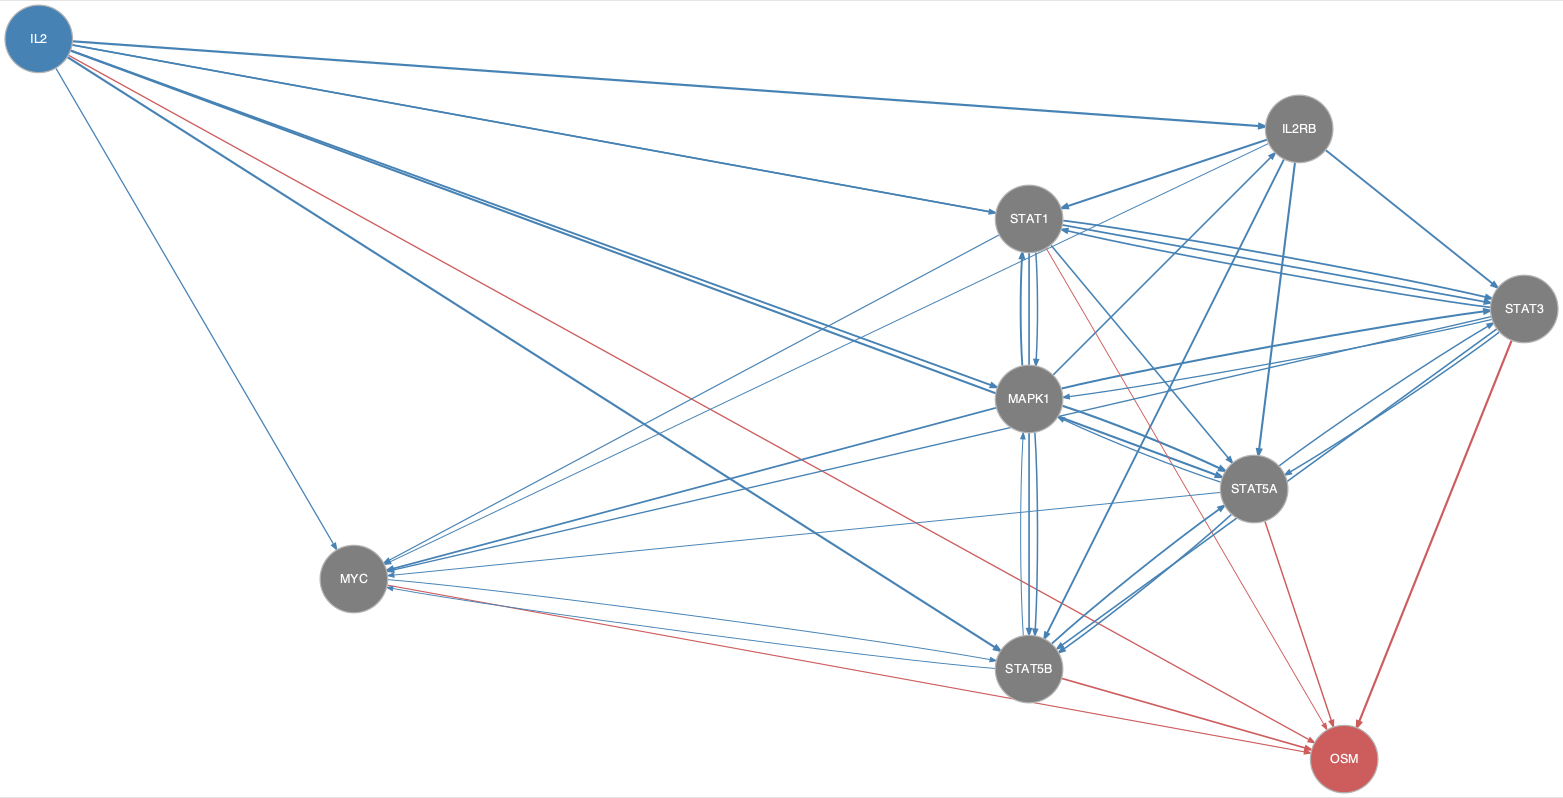

Data behind this chart, as committed beside it:
from	to
IL2	IL2RB
IL2	MAPK1
IL2	MYC
IL2	STAT1
IL2	STAT3
IL2	STAT5A
IL2	STAT5B
IL2RB	MYC
IL2RB	STAT1
IL2RB	STAT3
IL2RB	STAT5A
IL2RB	STAT5B
MAPK1	IL2RB
MAPK1	MYC
MAPK1	STAT1
MAPK1	STAT3
MAPK1	STAT5A
MAPK1	STAT5B
MYC	STAT5B
STAT1	MAPK1
STAT1	MYC
STAT1	STAT3
STAT1	STAT5A
STAT1	STAT5B
STAT3	MAPK1
STAT3	MYC
STAT3	STAT1
STAT3	STAT5A
STAT3	STAT5B
STAT5A	MAPK1
STAT5A	MYC
STAT5A	STAT3
STAT5A	STAT5B
STAT5B	MAPK1
STAT5B	MYC
STAT5B	STAT5A
IL2	OSM
MYC	OSM
STAT1	OSM
STAT3	OSM
STAT5A	OSM
STAT5B	OSM
